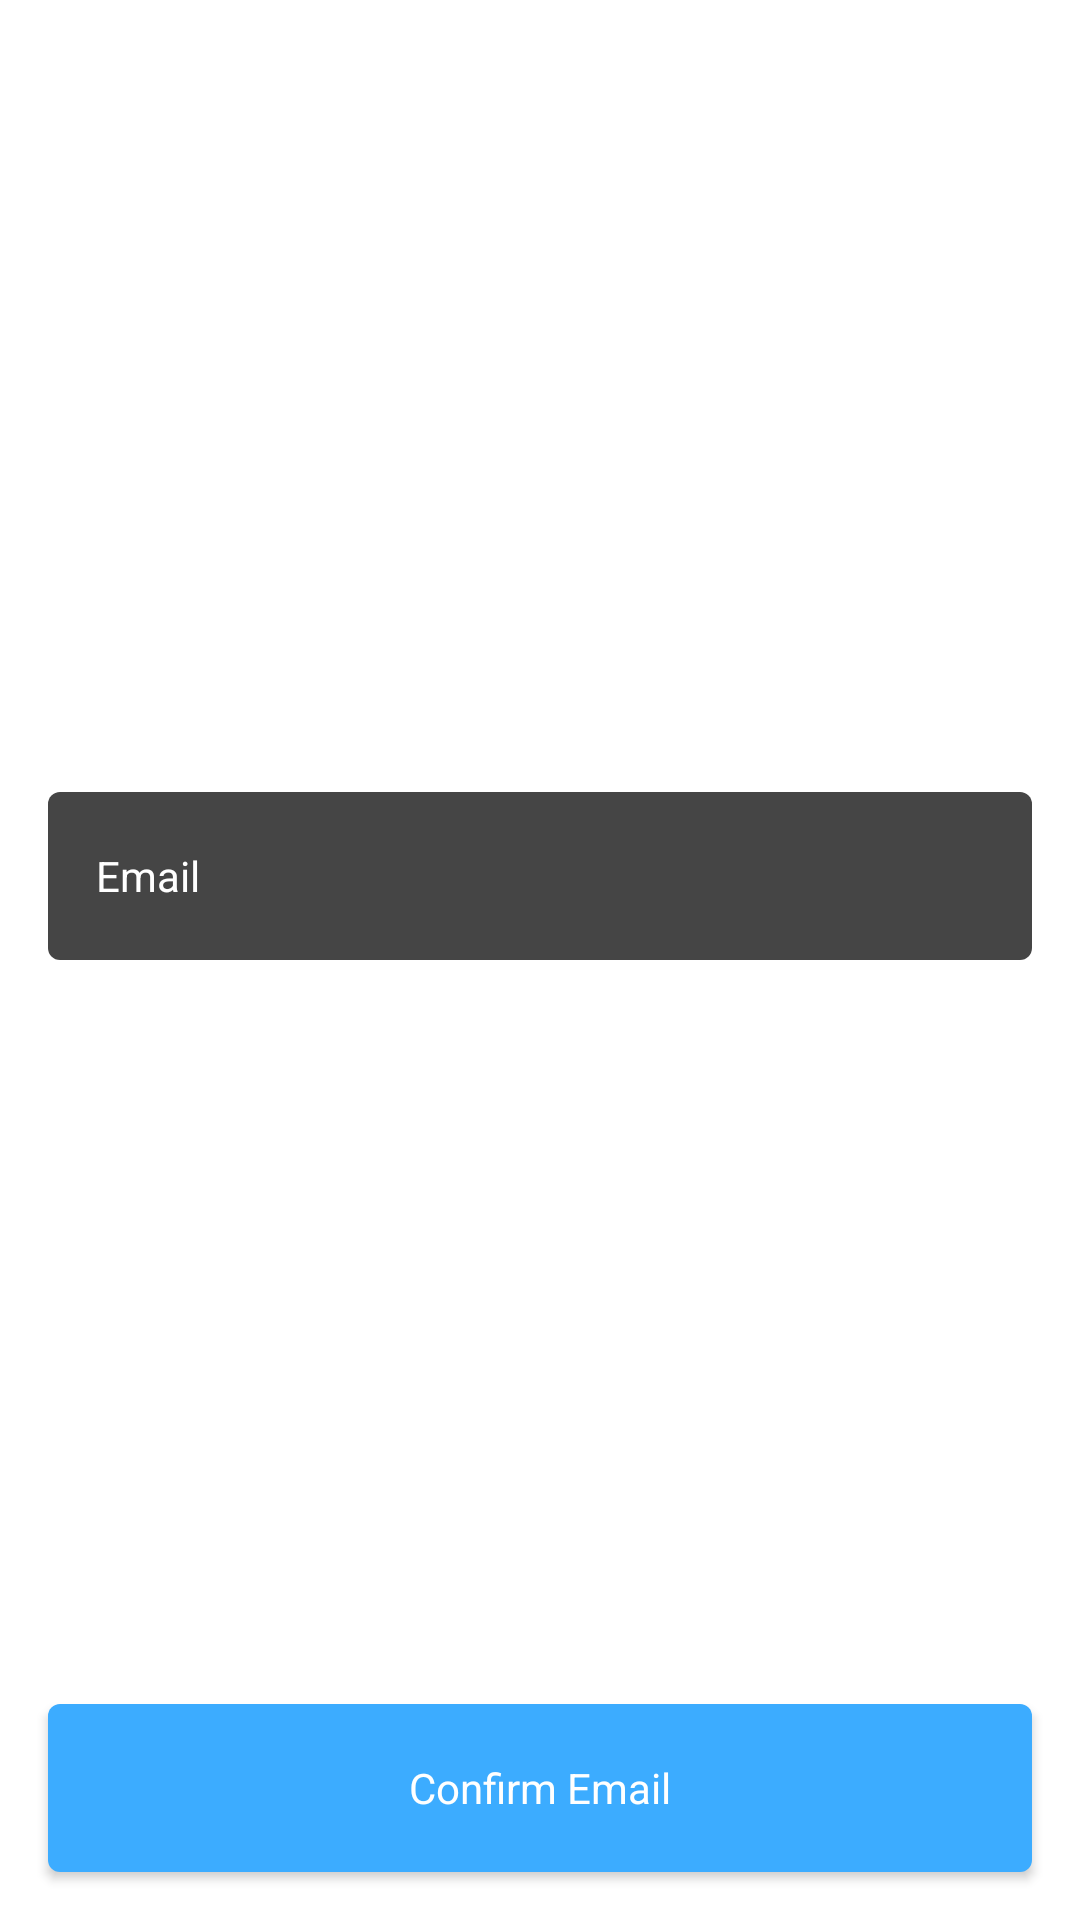

This screen was rendered from an Android layout file. Write that file and the resources it references.
<!-- AndroidManifest.xml: application theme Theme.Sample -->
<!-- res/layout/fragment_enter_email.xml -->
<?xml version="1.0" encoding="utf-8"?>
<androidx.constraintlayout.widget.ConstraintLayout xmlns:android="http://schemas.android.com/apk/res/android"
    xmlns:app="http://schemas.android.com/apk/res-auto"
    xmlns:tools="http://schemas.android.com/tools"
    android:layout_width="match_parent"
    android:layout_height="match_parent"
    tools:context=".presentation.authentication.LoginFragment">

    <androidx.appcompat.widget.AppCompatEditText
        android:id="@+id/editTextEmail"
        style="@style/TextInputStyle"
        android:layout_width="0dp"
        android:layout_marginStart="16dp"
        android:layout_marginTop="16dp"
        android:layout_marginEnd="16dp"
        android:hint="@string/fragment_login_email"
        android:inputType="textEmailAddress"
        app:layout_constraintBottom_toTopOf="@+id/buttonConfirmEmail"
        app:layout_constraintEnd_toEndOf="parent"
        app:layout_constraintHorizontal_bias="0.5"
        app:layout_constraintStart_toStartOf="parent"
        app:layout_constraintTop_toTopOf="parent"
        app:layout_constraintVertical_chainStyle="packed" />

    <androidx.appcompat.widget.AppCompatButton
        android:id="@+id/buttonConfirmEmail"
        style="@style/ButtonStyle"
        android:layout_width="0dp"
        android:layout_marginStart="16dp"
        android:layout_marginEnd="16dp"
        android:layout_marginBottom="16dp"
        android:background="@drawable/background_button"
        android:text="@string/fragment_enter_email_confirm_email"
        app:layout_constraintBottom_toBottomOf="parent"
        app:layout_constraintEnd_toEndOf="parent"
        app:layout_constraintHorizontal_bias="0.5"
        app:layout_constraintStart_toStartOf="parent" />

</androidx.constraintlayout.widget.ConstraintLayout>
<!-- resources referenced by this layout -->
<resources>
  <!-- drawable background_button (drawable-v24) -->
  <?xml version="1.0" encoding="UTF-8"?>
  <shape xmlns:android="http://schemas.android.com/apk/res/android">
      <solid android:color="#3CACFF"/>
      <corners android:radius="4dp"/>
      <padding android:left="0dp" android:top="0dp" android:right="0dp" android:bottom="0dp" />
  </shape>
  <string name="fragment_enter_email_confirm_email">Confirm Email</string>
  <string name="fragment_login_email">Email</string>
  <style name="ButtonStyle" parent="Theme.MaterialComponents.DayNight.NoActionBar">
          <item name="android:layout_height">56dp</item>
          <item name="android:paddingStart">16dp</item>
          <item name="android:paddingEnd">16dp</item>
          <item name="android:background">@drawable/background_button</item>
          <item name="android:textColor">@color/white</item>
          <item name="android:textColorHint">@color/white</item>
      </style>
  <style name="TextInputStyle" parent="Theme.MaterialComponents.DayNight.NoActionBar">
          <item name="android:layout_height">56dp</item>
          <item name="android:paddingStart">16dp</item>
          <item name="android:paddingEnd">16dp</item>
          <item name="android:background">@drawable/background_text_input</item>
          <item name="android:textColor">@color/white</item>
          <item name="android:textColorHint">@color/white</item>
      </style>
  <style name="Theme.Sample" parent="Theme.MaterialComponents.DayNight.NoActionBar">
          
          <item name="colorPrimary">@color/purple_500</item>
          <item name="colorPrimaryVariant">@color/purple_700</item>
          <item name="colorOnPrimary">@color/white</item>
          
          <item name="colorSecondary">@color/teal_200</item>
          <item name="colorSecondaryVariant">@color/teal_700</item>
          <item name="colorOnSecondary">@color/black</item>
          
          <item name="android:statusBarColor">?attr/colorPrimaryVariant</item>
          
      </style>
  <!-- drawable background_text_input (drawable-v24) -->
  <?xml version="1.0" encoding="UTF-8"?>
  <shape xmlns:android="http://schemas.android.com/apk/res/android">
      <solid android:color="#454545"/>
      <corners android:radius="4dp"/>
      <padding android:left="0dp" android:top="0dp" android:right="0dp" android:bottom="0dp" />
  </shape>
  <!-- not gathered from this repository: default colours our renderer supplied (Android Studio template values) -->
  <color name="purple_500">#FF6200EE</color>
  <color name="purple_700">#FF3700B3</color>
  <color name="teal_200">#FF03DAC5</color>
  <color name="teal_700">#FF018786</color>
  <color name="black">#FF000000</color>
  <color name="white">#FFFFFFFF</color>
</resources>
